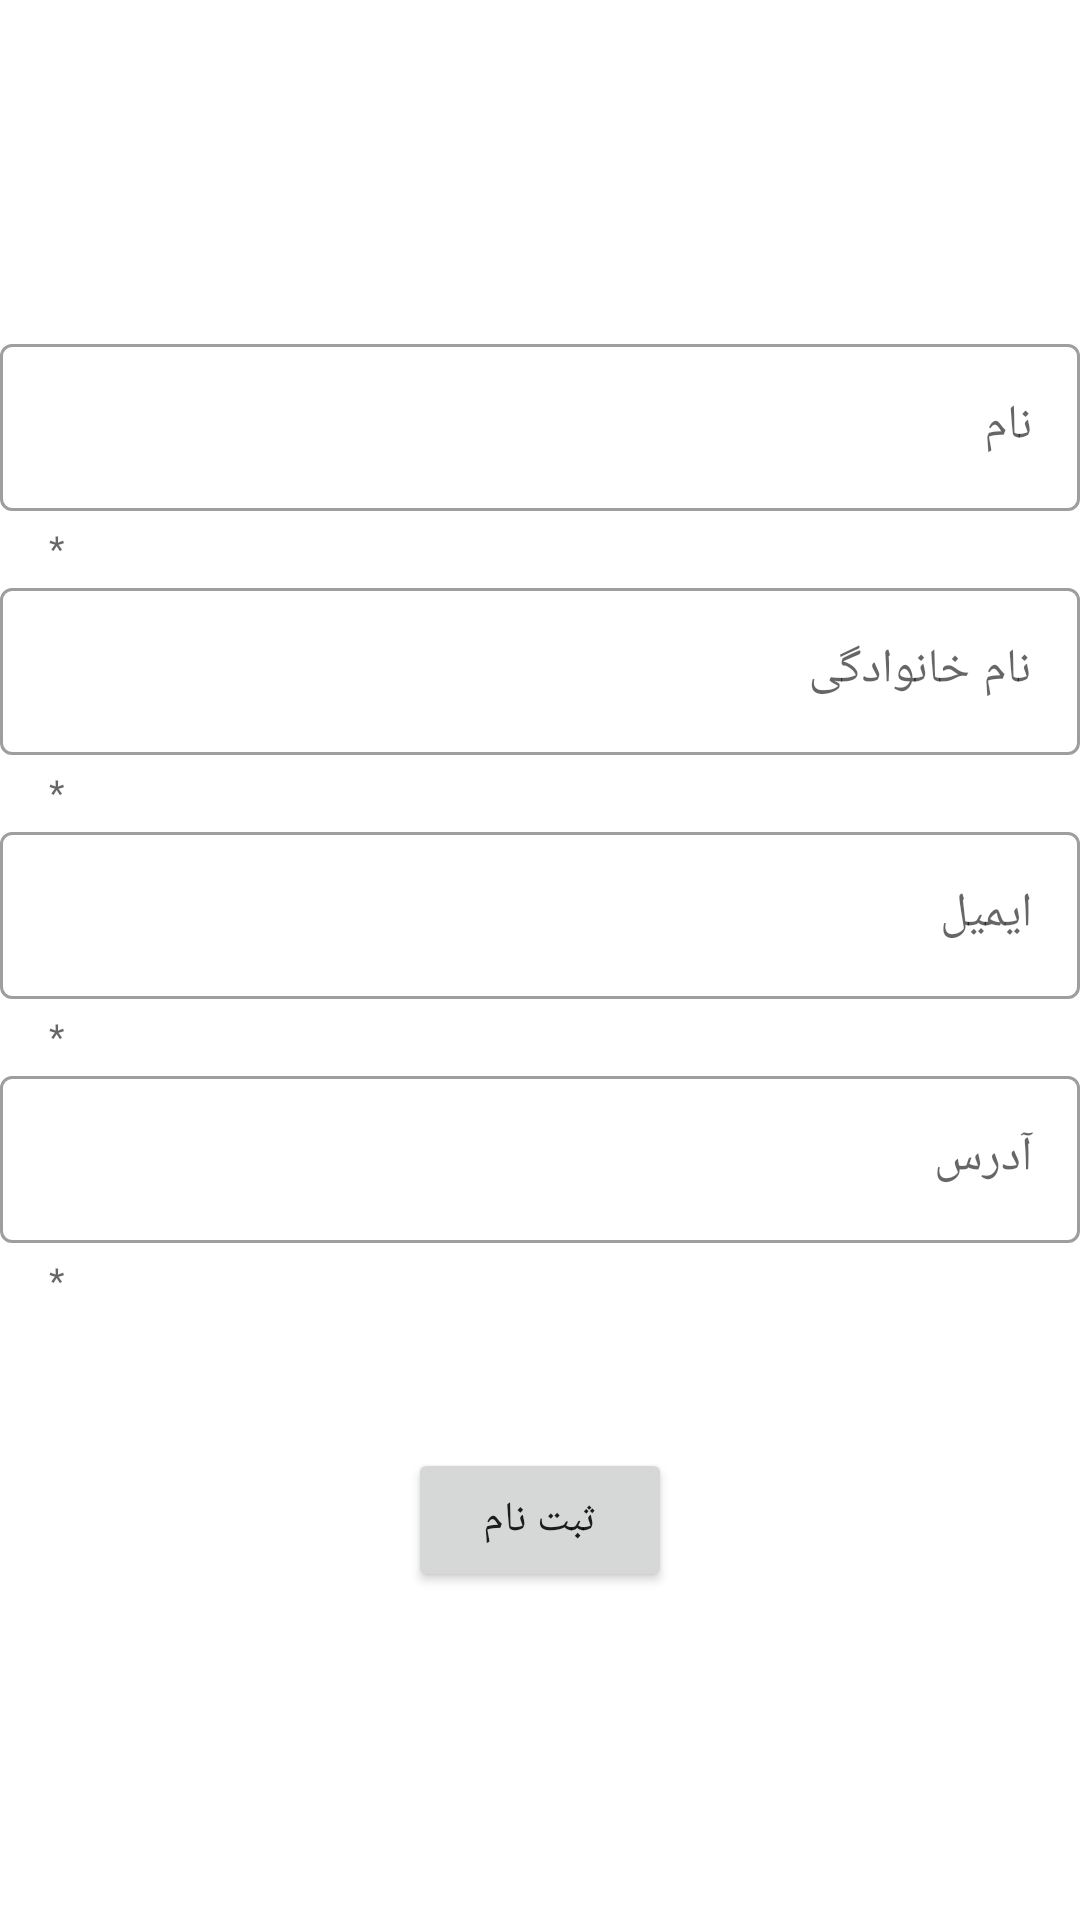

This screen was rendered from an Android layout file. Write that file and the resources it references.
<!-- AndroidManifest.xml: application theme Theme.ShopApplication -->
<!-- res/layout/fragment_signup_customer.xml -->
<?xml version="1.0" encoding="utf-8"?>
<LinearLayout xmlns:android="http://schemas.android.com/apk/res/android"
    xmlns:app="http://schemas.android.com/apk/res-auto"
    xmlns:tools="http://schemas.android.com/tools"
    android:layout_width="match_parent"
    android:layout_height="match_parent"
    android:gravity="center"
    android:orientation="vertical"
    tools:context=".view.fragment.SignUpCustomerFragment">

    <com.google.android.material.textfield.TextInputLayout
        android:id="@+id/name_form"
        style="@style/Widget.MaterialComponents.TextInputLayout.OutlinedBox"
        android:layout_width="match_parent"
        android:layout_height="wrap_content"
        android:hint="نام"
        app:errorEnabled="true"
        app:helperText="*">

        <com.google.android.material.textfield.TextInputEditText
            android:id="@+id/name_editText"
            android:layout_width="match_parent"
            android:layout_height="wrap_content"
            android:inputType="text" />

    </com.google.android.material.textfield.TextInputLayout>

    <com.google.android.material.textfield.TextInputLayout
        android:id="@+id/lastName_form"
        style="@style/Widget.MaterialComponents.TextInputLayout.OutlinedBox"
        android:layout_width="match_parent"
        android:layout_height="wrap_content"
        android:hint="نام خانوادگی"
        app:errorEnabled="true"
        app:helperText="*">

        <com.google.android.material.textfield.TextInputEditText
            android:id="@+id/lastName_editText"
            android:layout_width="match_parent"
            android:layout_height="wrap_content"
            android:inputType="text" />

    </com.google.android.material.textfield.TextInputLayout>

    <com.google.android.material.textfield.TextInputLayout
        android:id="@+id/mail_form"
        style="@style/Widget.MaterialComponents.TextInputLayout.OutlinedBox"
        android:layout_width="match_parent"
        android:layout_height="wrap_content"
        android:hint="ایمیل"
        app:errorEnabled="true"
        app:helperText="*">

        <com.google.android.material.textfield.TextInputEditText
            android:id="@+id/mail_editText"
            android:layout_width="match_parent"
            android:layout_height="wrap_content"
            android:inputType="text" />

    </com.google.android.material.textfield.TextInputLayout>

    <com.google.android.material.textfield.TextInputLayout
        android:id="@+id/addredd_form"
        style="@style/Widget.MaterialComponents.TextInputLayout.OutlinedBox"
        android:layout_width="match_parent"
        android:layout_height="wrap_content"
        android:hint="آدرس"
        app:errorEnabled="true"
        app:helperText="*">

        <com.google.android.material.textfield.TextInputEditText
            android:id="@+id/addredd_editText"
            android:layout_width="match_parent"
            android:layout_height="wrap_content"
            android:inputType="text" />

    </com.google.android.material.textfield.TextInputLayout>

    <ImageButton
        android:id="@+id/btn_map"
        android:layout_width="60dp"
        android:layout_height="40dp"
        android:src="@drawable/ic_location"
        android:background="@color/white"
        android:layout_gravity="left">
    </ImageButton>

    <Button
        android:id="@+id/submit"
        android:layout_width="wrap_content"
        android:layout_height="wrap_content"
        android:layout_gravity="center_horizontal"
        android:layout_marginTop="8dp"
        android:text="ثبت نام" />

</LinearLayout>
<!-- resources referenced by this layout -->
<resources>
  <color name="white">#FFFFFFFF</color>
  <style name="Theme.ShopApplication" parent="Theme.MaterialComponents.DayNight.DarkActionBar">
          
          <item name="colorPrimary">@color/orangePrimary</item>
          <item name="colorPrimaryVariant">@color/orangePrimaryDark</item>
          <item name="colorOnPrimary">@color/white</item>
          
          <item name="colorSecondary">@color/teal_200</item>
          <item name="colorSecondaryVariant">@color/teal_700</item>
          <item name="colorOnSecondary">@color/black</item>
          
          <item name="android:statusBarColor" tools:targetApi="l">?attr/colorPrimaryVariant</item>
          
      </style>
  <color name="orangePrimary">#E1400E</color>
  <color name="orangePrimaryDark">#8C2505</color>
  <color name="teal_200">#FF03DAC5</color>
  <color name="teal_700">#FF018786</color>
  <color name="black">#FF000000</color>
</resources>
